The GitHub repository IkbarSulistio/Coffee-Bean-Roast-Level-Classification contains a labelled image folder "Coffe_Bean" with 4 categories: dark roast, green unroasted, light roast, medium roast. Examples follow, each with its label.

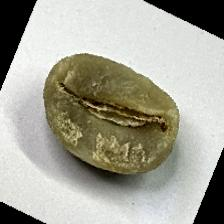
Label: green unroasted

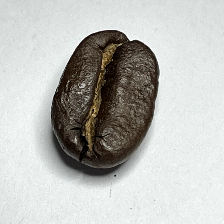
Label: dark roast

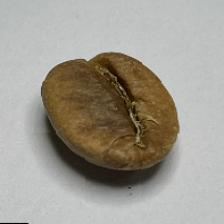
Label: light roast

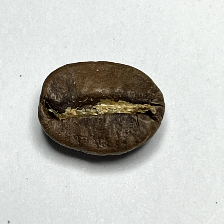
Label: medium roast

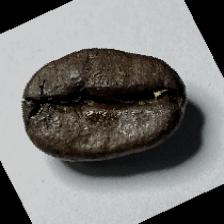
Label: dark roast

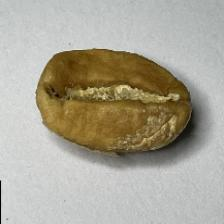
Label: light roast
